Run: headless pygame with SDL's dummy video driver; simulated clock (each Clock.tick advances the game by its frame time, no real sleeping); random seed 0; keys injected as events and as key.get_pressed() state; no mouse input.
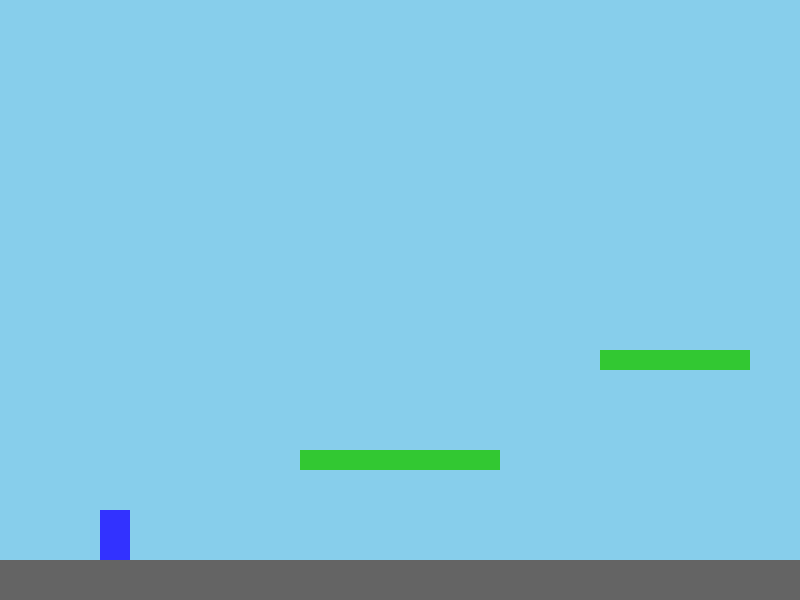
Frame 1 of 4 · flips 1–60 · no input
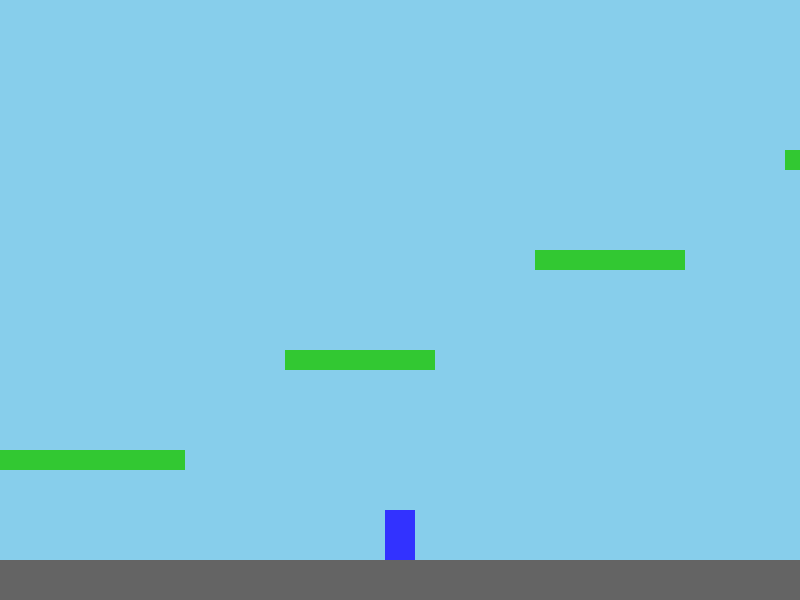
Frame 2 of 4 · flips 61–180 · tapped SPACE, RETURN · held RIGHT (→), D
Frame 3 of 4 · flips 181–300 · held DOWN (↓), S · screen unchanged from frame 2, image omitted
Frame 4 of 4 · flips 301–420 · held LEFT (←), A, UP (↑), W · screen same as frame 1, image omitted

The pygame program that drew these frames:

"""Platformer Prototype using Pygame.

A side-scrolling platform game with gravity physics, collision detection,
and multiple platforms. Features smooth movement and jump mechanics.

Controls:
    Left/Right arrows: Move player
    Space or Up arrow: Jump
    ESC: Quit game
"""

import sys

import pygame

# Initialize Pygame
pygame.init()

# Constants
SCREEN_WIDTH = 800
SCREEN_HEIGHT = 600
FPS = 60
GRAVITY = 0.8
JUMP_POWER = -16
MOVE_SPEED = 5

# Colors
WHITE = (255, 255, 255)
BLACK = (0, 0, 0)
BLUE = (50, 50, 255)
GREEN = (50, 200, 50)
RED = (255, 50, 50)
GRAY = (100, 100, 100)
SKY_BLUE = (135, 206, 235)

# Setup Screen
screen = pygame.display.set_mode((SCREEN_WIDTH, SCREEN_HEIGHT))
pygame.display.set_caption("Platformer - Challenge 9")
clock = pygame.time.Clock()


class Player(pygame.sprite.Sprite):
    def __init__(self, x, y):
        super().__init__()
        self.image = pygame.Surface((30, 50))
        self.image.fill(BLUE)
        self.rect = self.image.get_rect()
        self.rect.x = x
        self.rect.y = y
        self.vel_y = 0
        self.vel_x = 0
        self.on_ground = False
        self.jumping = False

    def update(self, platforms):
        # Apply Gravity
        self.vel_y += GRAVITY

        # Movement
        keys = pygame.key.get_pressed()
        if keys[pygame.K_LEFT]:
            self.vel_x = -MOVE_SPEED
        elif keys[pygame.K_RIGHT]:
            self.vel_x = MOVE_SPEED
        else:
            self.vel_x = 0

        # Jump
        if keys[pygame.K_SPACE] and self.on_ground:
            self.vel_y = JUMP_POWER
            self.on_ground = False
            self.jumping = True

        # X Collision
        self.rect.x += self.vel_x
        hits = pygame.sprite.spritecollide(self, platforms, False)
        for platform in hits:
            if self.vel_x > 0:
                self.rect.right = platform.rect.left
            elif self.vel_x < 0:
                self.rect.left = platform.rect.right

        # Y Collision
        self.rect.y += self.vel_y
        self.on_ground = False
        hits = pygame.sprite.spritecollide(self, platforms, False)
        for platform in hits:
            if self.vel_y > 0:
                self.rect.bottom = platform.rect.top
                self.vel_y = 0
                self.on_ground = True
                self.jumping = False
            elif self.vel_y < 0:
                self.rect.top = platform.rect.bottom
                self.vel_y = 0

        # Screen Bounds (Death)
        if self.rect.top > SCREEN_HEIGHT + 200:
            self.reset()

    def reset(self):
        self.rect.x = 100
        self.rect.y = SCREEN_HEIGHT - 150
        self.vel_y = 0
        self.vel_x = 0


class Platform(pygame.sprite.Sprite):
    def __init__(self, x, y, w, h, color=GREEN):
        super().__init__()
        self.image = pygame.Surface((w, h))
        self.image.fill(color)
        self.rect = self.image.get_rect()
        self.rect.x = x
        self.rect.y = y


class Camera:
    def __init__(self, width, height):
        self.camera = pygame.Rect(0, 0, width, height)
        self.width = width
        self.height = height

    def apply(self, entity):
        return entity.rect.move(self.camera.topleft)

    def update(self, target):
        x = -target.rect.centerx + int(SCREEN_WIDTH / 2)
        y = -target.rect.centery + int(SCREEN_HEIGHT / 2)

        # Limit scrolling to map size
        x = min(0, x)  # Left
        y = min(0, y)  # Top
        x = max(-(self.width - SCREEN_WIDTH), x)  # Right
        y = max(-(self.height - SCREEN_HEIGHT), y)  # Bottom

        self.camera = pygame.Rect(x, y, self.width, self.height)


def main():
    # Level Setup
    all_sprites = pygame.sprite.Group()
    platforms = pygame.sprite.Group()

    level_width = 2000
    level_height = SCREEN_HEIGHT

    # Floor
    p = Platform(0, SCREEN_HEIGHT - 40, level_width, 40, GRAY)
    all_sprites.add(p)
    platforms.add(p)

    # Platforms
    coords = [
        (300, SCREEN_HEIGHT - 150, 200, 20),
        (600, SCREEN_HEIGHT - 250, 150, 20),
        (850, SCREEN_HEIGHT - 350, 150, 20),
        (1100, SCREEN_HEIGHT - 450, 150, 20),
        (1400, SCREEN_HEIGHT - 300, 200, 20),
        (1700, SCREEN_HEIGHT - 200, 100, 20),
    ]

    for x, y, w, h in coords:
        p = Platform(x, y, w, h)
        all_sprites.add(p)
        platforms.add(p)

    # Goal
    goal = Platform(1900, SCREEN_HEIGHT - 100, 50, 50, RED)
    all_sprites.add(goal)
    platforms.add(goal)

    player = Player(100, SCREEN_HEIGHT - 150)
    all_sprites.add(player)

    camera = Camera(level_width, level_height)

    running = True
    while running:
        for event in pygame.event.get():
            if event.type == pygame.QUIT:
                running = False
            elif event.type == pygame.KEYDOWN:
                if event.key == pygame.K_ESCAPE:
                    running = False

        player.update(platforms)
        camera.update(player)

        # Draw
        screen.fill(SKY_BLUE)
        for sprite in all_sprites:
            screen.blit(sprite.image, camera.apply(sprite))

        # Check Win
        if player.rect.colliderect(goal.rect):
            font = pygame.font.Font(None, 74)
            text = font.render("YOU WIN!", True, WHITE)
            rect = text.get_rect(center=(SCREEN_WIDTH / 2, SCREEN_HEIGHT / 2))
            screen.blit(text, rect)
            pygame.display.update()
            pygame.time.delay(2000)
            player.reset()

        pygame.display.update()
        clock.tick(FPS)

    pygame.quit()
    sys.exit()


if __name__ == "__main__":
    main()
